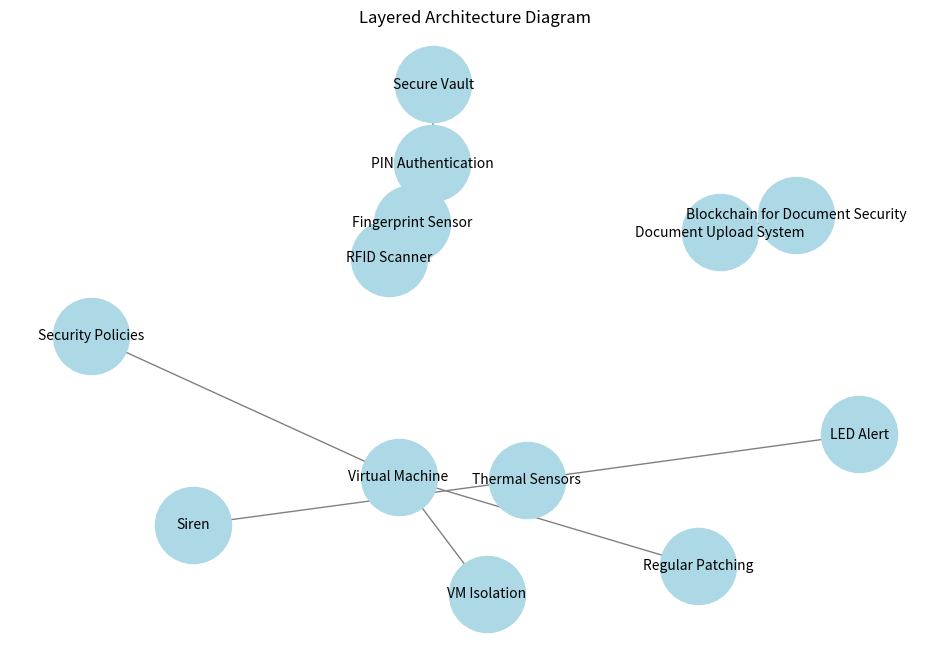

This figure's Python source:
import matplotlib.pyplot as plt
import networkx as nx

# Create a directed graph
G = nx.DiGraph()

# Define the layers and components in the architecture
layers = {
    "Access Control": ["RFID Scanner", "Fingerprint Sensor", "PIN Authentication"],
    "Secure Vault": ["Document Upload System", "Blockchain for Document Security"],
    "Fire Safety": ["Thermal Sensors", "LED Alert", "Siren"],
    "System Security": ["Virtual Machine", "VM Isolation", "Regular Patching", "Security Policies"],
}

# Add edges to represent connections between layers and components
connections = [
    ("RFID Scanner", "Fingerprint Sensor"),
    ("Fingerprint Sensor", "PIN Authentication"),
    ("PIN Authentication", "Secure Vault"),
    ("Document Upload System", "Blockchain for Document Security"),
    ("Thermal Sensors", "LED Alert"),
    ("Thermal Sensors", "Siren"),
    ("Virtual Machine", "VM Isolation"),
    ("Virtual Machine", "Regular Patching"),
    ("Virtual Machine", "Security Policies"),
]

# Add nodes and edges to the graph
for layer, components in layers.items():
    for component in components:
        G.add_node(component, layer=layer)

for connection in connections:
    G.add_edge(*connection)

# Generate the layout for the graph
pos = nx.spring_layout(G, seed=42)

# Draw the nodes with labels
plt.figure(figsize=(12, 8))
nx.draw_networkx_nodes(G, pos, node_size=3000, node_color="lightblue")
nx.draw_networkx_labels(G, pos, font_size=10, font_color="black")

# Draw the edges
nx.draw_networkx_edges(G, pos, arrowstyle="->", arrowsize=10, edge_color="gray")

# Add title and display the diagram
plt.title("Layered Architecture Diagram")
plt.axis("off")
plt.show()
